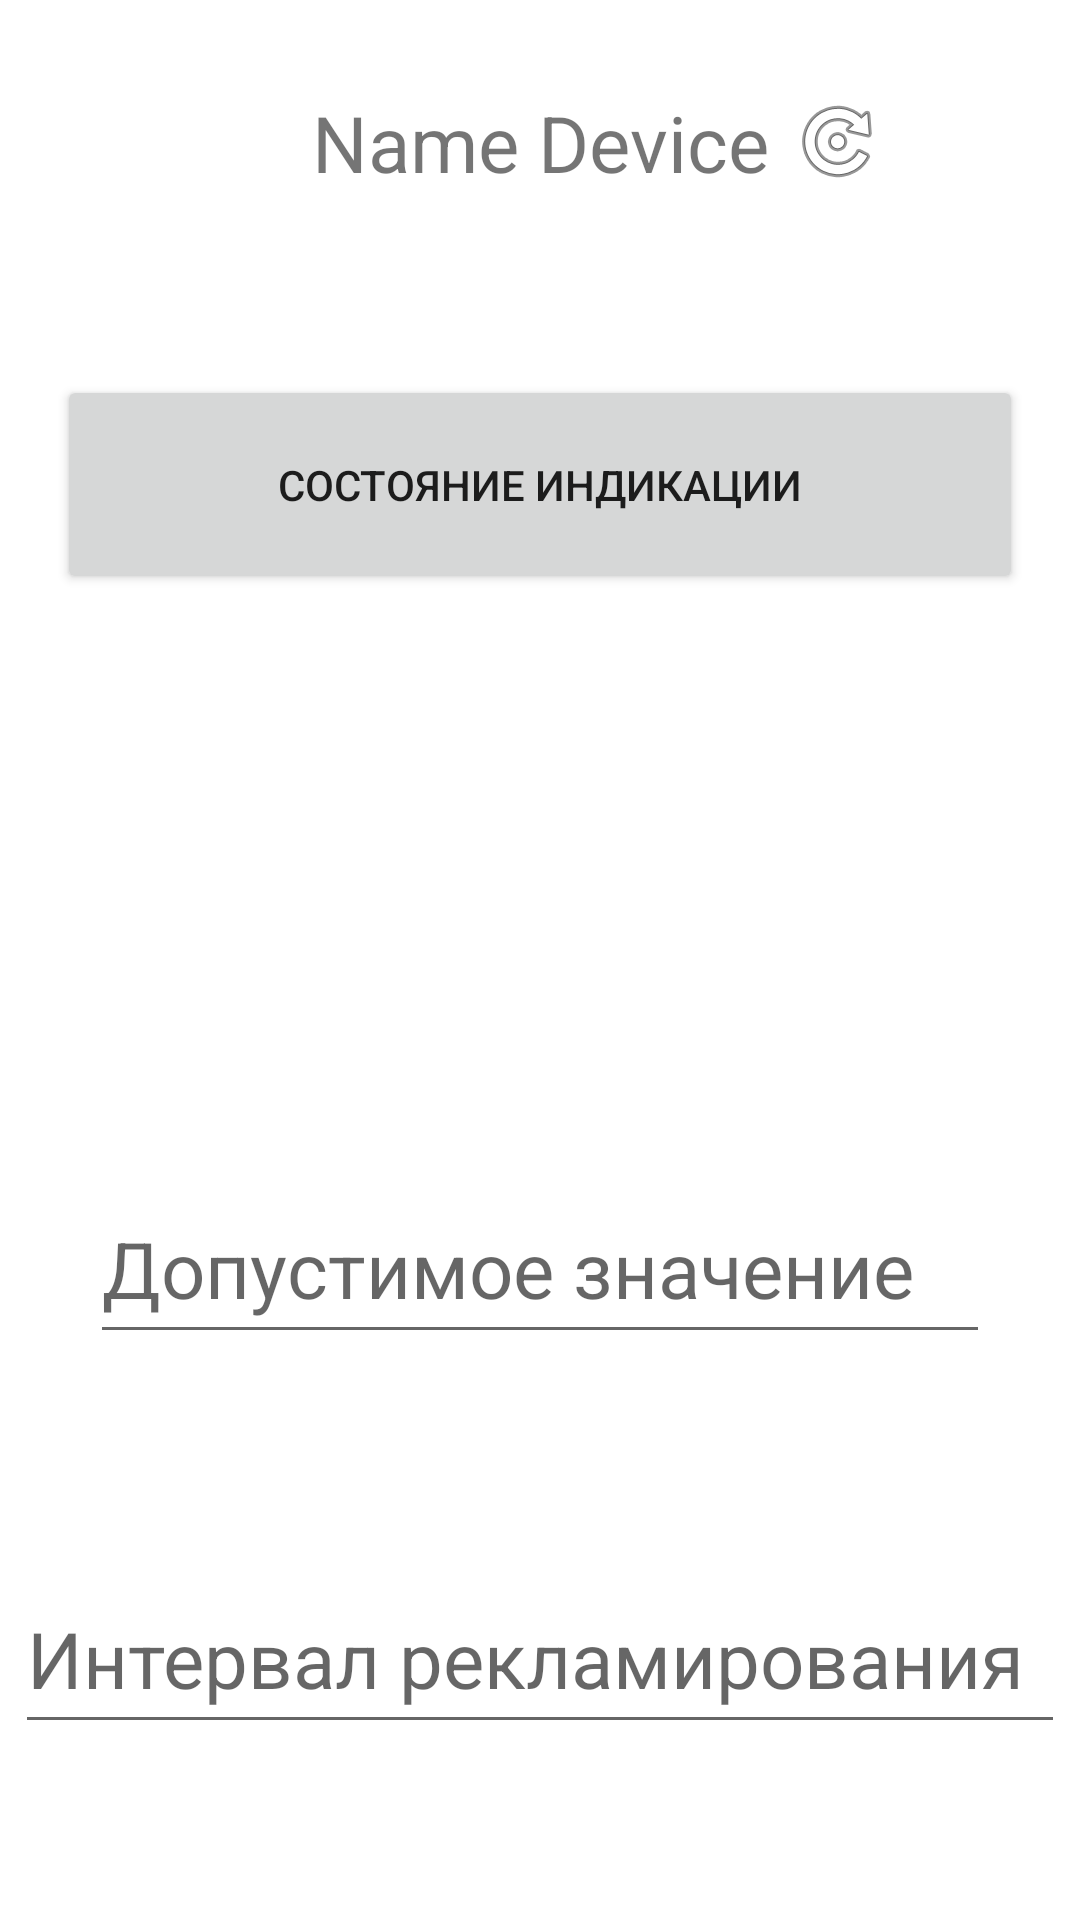

Layout XML and referenced resources for this Android screen:
<!-- AndroidManifest.xml: application theme Theme.MaterialComponents.DayNight.DarkActionBar -->
<!-- res/layout/activity_ksactivity.xml -->
<?xml version="1.0" encoding="utf-8"?>
<androidx.constraintlayout.widget.ConstraintLayout xmlns:android="http://schemas.android.com/apk/res/android"
    xmlns:app="http://schemas.android.com/apk/res-auto"
    xmlns:tools="http://schemas.android.com/tools"
    android:layout_width="match_parent"
    android:layout_height="match_parent"
    tools:context=".KSActivity">

    <TextView
        android:id="@+id/nameDevice"
        android:layout_width="wrap_content"
        android:layout_height="wrap_content"
        android:layout_marginTop="30dp"
        android:text="Name Device"
        android:textSize="26sp"
        app:layout_constraintEnd_toEndOf="parent"
        app:layout_constraintStart_toStartOf="parent"
        app:layout_constraintTop_toTopOf="parent" />

    <Button
        android:id="@+id/button2"
        android:layout_width="322dp"
        android:layout_height="73dp"
        android:layout_marginTop="60dp"
        android:text="СОСТОЯНИЕ ИНДИКАЦИИ"
        app:layout_constraintEnd_toEndOf="parent"
        app:layout_constraintStart_toStartOf="parent"
        app:layout_constraintTop_toBottomOf="@+id/nameDevice" />

    <TextView
        android:id="@+id/condition"
        android:layout_width="wrap_content"
        android:layout_height="wrap_content"
        android:layout_marginTop="70dp"
        android:textSize="40sp"
        app:layout_constraintEnd_toEndOf="parent"
        app:layout_constraintStart_toStartOf="parent"
        app:layout_constraintTop_toBottomOf="@+id/button2" />

    <EditText
        android:id="@+id/editText"
        android:layout_width="300dp"
        android:layout_height="60dp"
        android:layout_marginTop="70dp"
        android:ems="10"
        android:hint="Допустимое значение"
        android:inputType="textPersonName"
        android:textSize="26sp"
        app:layout_constraintEnd_toEndOf="parent"
        app:layout_constraintStart_toStartOf="parent"
        app:layout_constraintTop_toBottomOf="@+id/condition" />

    <EditText
        android:id="@+id/showAdd"
        android:layout_width="350dp"
        android:layout_height="60dp"
        android:layout_marginTop="70dp"
        android:ems="10"
        android:hint="Интервал рекламирования"
        android:inputType="textPersonName"
        android:textSize="26sp"
        app:layout_constraintEnd_toEndOf="parent"
        app:layout_constraintStart_toStartOf="parent"
        app:layout_constraintTop_toBottomOf="@+id/editText" />

    <androidx.constraintlayout.utils.widget.ImageFilterButton
        android:id="@+id/update"
        android:layout_width="45dp"
        android:layout_height="62dp"
        android:layout_marginTop="16dp"
        android:background="#FFFFFF"
        android:scrollbarSize="10sp"
        app:layout_constraintStart_toEndOf="@+id/nameDevice"
        app:layout_constraintTop_toTopOf="parent"
        app:srcCompat="@android:drawable/ic_menu_rotate" />

</androidx.constraintlayout.widget.ConstraintLayout>
<!-- resources referenced by this layout -->
<resources>

</resources>
